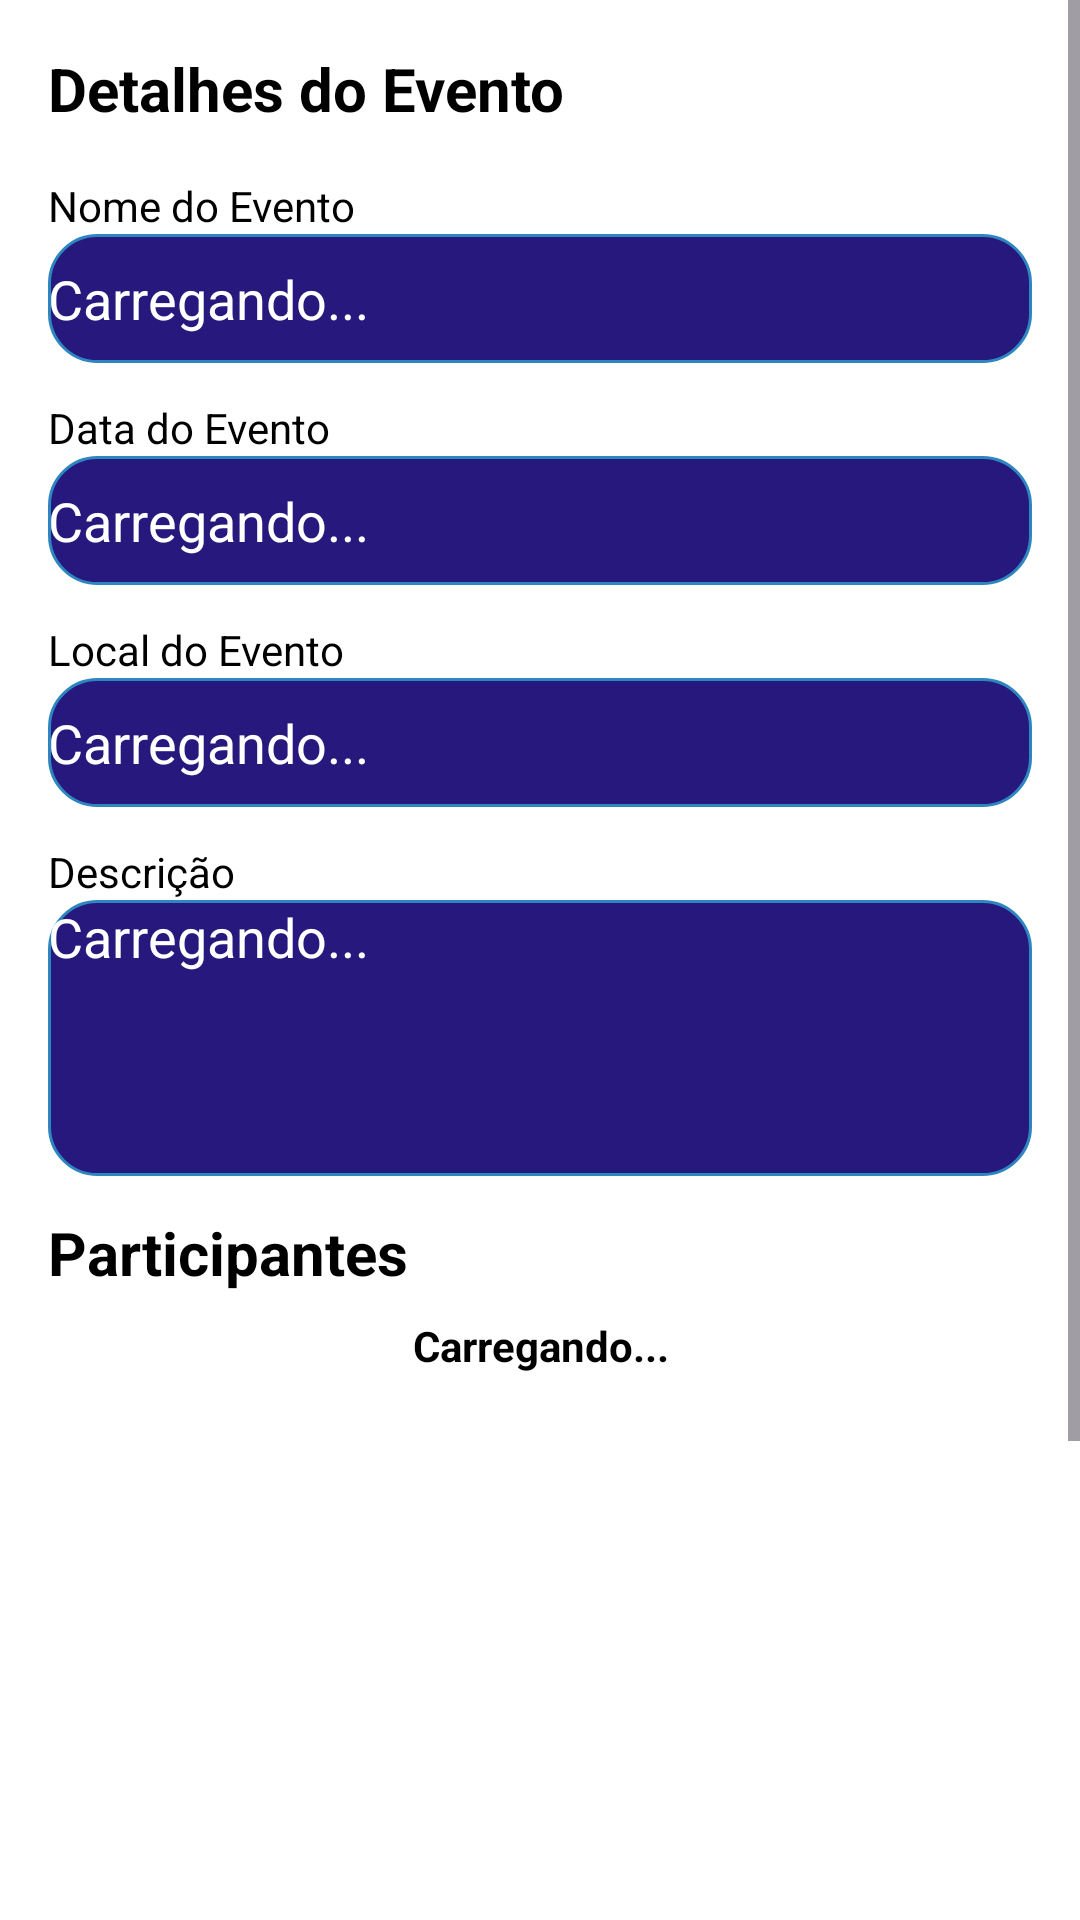

Android layout source for this screen:
<!-- AndroidManifest.xml: application theme Theme.VibecheckOrganizer -->
<!-- res/layout/activity_event.xml -->
<?xml version="1.0" encoding="utf-8"?>
<ScrollView xmlns:android="http://schemas.android.com/apk/res/android"
    xmlns:tools="http://schemas.android.com/tools"
    android:id="@+id/main"
    android:layout_width="match_parent"
    android:layout_height="match_parent"
    android:background="#ffffff"
    android:fillViewport="true"
    tools:context=".Event">

    <LinearLayout
        android:layout_width="match_parent"
        android:layout_height="wrap_content"
        android:orientation="vertical"
        android:padding="16dp">

        <TextView
            android:id="@+id/tv_event_details_title"
            android:layout_width="wrap_content"
            android:layout_height="wrap_content"
            android:layout_marginBottom="16dp"
            android:text="Detalhes do Evento"
            android:textColor="@color/black"
            android:textSize="20sp"
            android:textStyle="bold" />

        <TextView
            android:layout_width="wrap_content"
            android:layout_height="wrap_content"
            android:text="Nome do Evento"
            android:textColor="@color/black" />

        <EditText
            android:id="@+id/edtEventName"
            android:layout_width="match_parent"
            android:layout_height="43dp"
            android:layout_marginBottom="12dp"
            android:background="@drawable/input_shape"
            android:inputType="textCapSentences"
            android:maxLines="1"
            android:text="Carregando..."
            android:textColor="#ffffff" />

        <TextView
            android:layout_width="wrap_content"
            android:layout_height="wrap_content"
            android:text="Data do Evento"
            android:textColor="@color/black" />

        <EditText
            android:id="@+id/edtEventData"
            android:layout_width="match_parent"
            android:layout_height="43dp"
            android:layout_marginBottom="12dp"
            android:background="@drawable/input_shape"
            android:inputType="textCapSentences"
            android:maxLines="1"
            android:text="Carregando..."
            android:textColor="#ffffff" />

        <TextView
            android:layout_width="wrap_content"
            android:layout_height="wrap_content"
            android:text="Local do Evento"
            android:textColor="@color/black" />

        <EditText
            android:id="@+id/edtEventLocal"
            android:layout_width="match_parent"
            android:layout_height="43dp"
            android:layout_marginBottom="12dp"
            android:background="@drawable/input_shape"
            android:inputType="textCapSentences"
            android:maxLines="1"
            android:text="Carregando..."
            android:textColor="#ffffff" />

        <TextView
            android:id="@+id/textView10"
            android:layout_width="match_parent"
            android:layout_height="wrap_content"
            android:text="Descrição"
            android:textColor="@color/black" />

        <EditText
            android:id="@+id/edtEventDescription"
            android:layout_width="match_parent"
            android:layout_height="92dp"
            android:layout_marginBottom="12dp"
            android:background="@drawable/input_shape"
            android:gravity="start|top"
            android:inputType="textMultiLine"
            android:maxLines="10"
            android:text="Carregando..."
            android:textColor="#ffffff" />

        <TextView
            android:id="@+id/tv_participants_title"
            android:layout_width="wrap_content"
            android:layout_height="wrap_content"
            android:layout_marginBottom="8dp"
            android:text="Participantes"
            android:textColor="@color/black"
            android:textSize="20sp"
            android:textStyle="bold" />

        <TextView
            android:id="@+id/txtLoadingParticipants"
            android:layout_width="match_parent"
            android:layout_height="wrap_content"
            android:gravity="center"
            android:text="Carregando..."
            android:textColor="@color/black"
            android:textStyle="bold" />

        <ListView
            android:id="@+id/lvParticipantsEvent"
            android:layout_width="match_parent"
            android:layout_height="307dp" />

        <LinearLayout
            android:layout_width="match_parent"
            android:layout_height="wrap_content"
            android:layout_marginTop="24dp"
            android:gravity="end"
            android:orientation="horizontal">

            <Button
                android:id="@+id/btn_save_event"
                android:layout_width="126dp"
                android:layout_height="wrap_content"
                android:background="@drawable/button_shape"
                android:onClick="updateEvent"
                android:text="Editar Evento" />
        </LinearLayout>

    </LinearLayout>
</ScrollView>
<!-- resources referenced by this layout -->
<resources>
  <color name="black">#FF000000</color>
  <!-- drawable button_shape (drawable) -->
  <?xml version="1.0" encoding="utf-8"?>
  
  <shape xmlns:android="http://schemas.android.com/apk/res/android" android:shape="rectangle">
  
      <solid android:color="#ADFF2F"></solid>
      <corners android:radius="30dp"></corners>
  
  </shape>
  <!-- drawable input_shape (drawable) -->
  <?xml version="1.0" encoding="utf-8"?>
  
  <shape xmlns:android="http://schemas.android.com/apk/res/android" android:shape="rectangle">
  
      <stroke android:color="#2E86C1" android:width="1dp"></stroke>
      <corners android:radius="16dp"></corners>
      <solid android:color="#26187c"></solid>
  
  </shape>
  <style name="Theme.VibecheckOrganizer" parent="Base.Theme.VibecheckOrganizer">
          <item name="colorPrimary">#FF10F0</item>
          <item name="android:textColor">#ffffff</item>
      </style>
  <style name="Base.Theme.VibecheckOrganizer" parent="Theme.Material3.DayNight.NoActionBar">
          
          
      </style>
</resources>
